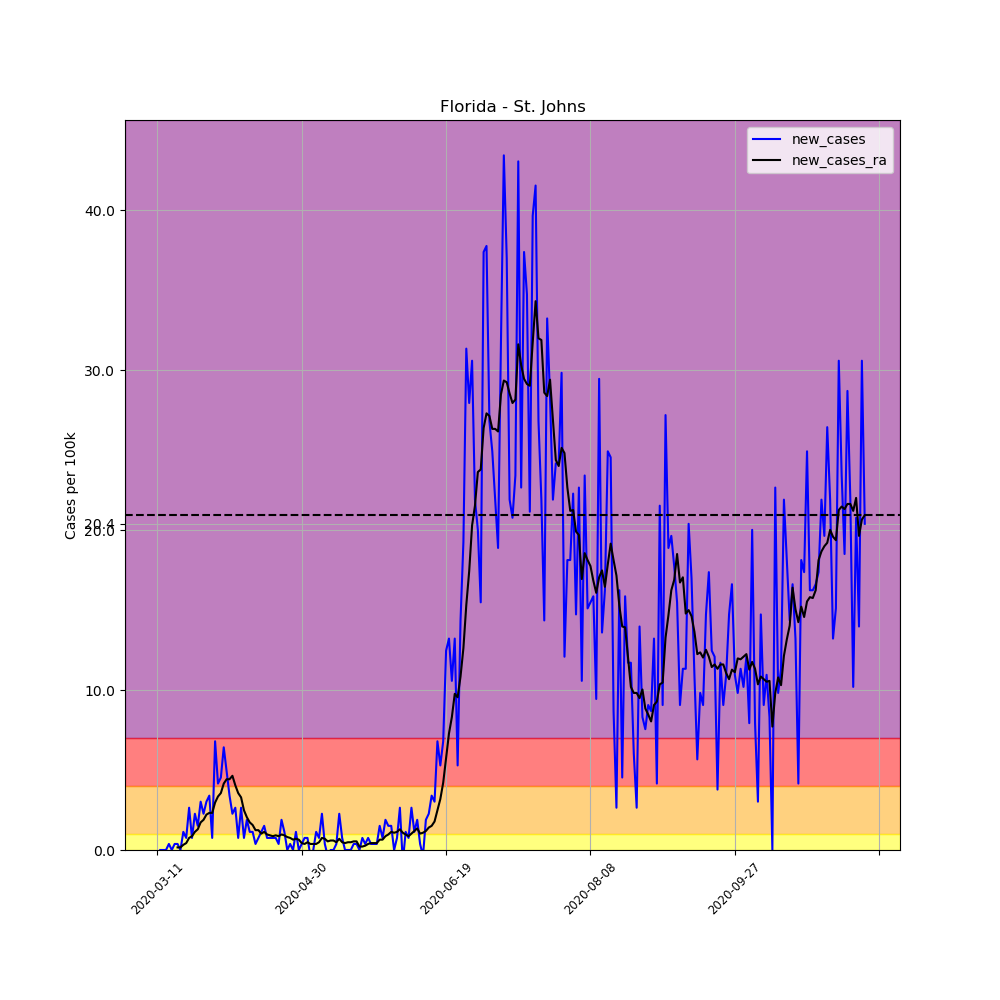

The file beside this chart, header and first rows:
, date, county, state, fips, cases, deaths, COUNTY, STNAME, CTYNAME, POPESTIMATE2019, per_100k, per_100k_ra, new_cases, new_cases_ra
42468, 2020-03-11, St. Johns, Florida, 12109, 1, 0, 109, Florida, St. Johns, 264672, 0.3778, , , 
42469, 2020-03-12, St. Johns, Florida, 12109, 1, 0, 109, Florida, St. Johns, 264672, 0.3778, , 0.0, 
42470, 2020-03-13, St. Johns, Florida, 12109, 1, 0, 109, Florida, St. Johns, 264672, 0.3778, , 0.0, 
42471, 2020-03-14, St. Johns, Florida, 12109, 1, 0, 109, Florida, St. Johns, 264672, 0.3778, , 0.0, 
42472, 2020-03-15, St. Johns, Florida, 12109, 2, 0, 109, Florida, St. Johns, 264672, 0.7557, , 0.3778, 
42473, 2020-03-16, St. Johns, Florida, 12109, 2, 0, 109, Florida, St. Johns, 264672, 0.7557, , 0.0, 
42474, 2020-03-17, St. Johns, Florida, 12109, 3, 0, 109, Florida, St. Johns, 264672, 1.133, 0.5937, 0.3778, 
42475, 2020-03-18, St. Johns, Florida, 12109, 4, 0, 109, Florida, St. Johns, 264672, 1.511, 0.7557, 0.3778, 0.1619
42476, 2020-03-19, St. Johns, Florida, 12109, 4, 0, 109, Florida, St. Johns, 264672, 1.511, 0.9176, 0.0, 0.1619
42477, 2020-03-20, St. Johns, Florida, 12109, 7, 0, 109, Florida, St. Johns, 264672, 2.645, 1.241, 1.133, 0.3239
42478, 2020-03-21, St. Johns, Florida, 12109, 9, 0, 109, Florida, St. Johns, 264672, 3.4, 1.673, 0.7557, 0.4318
42479, 2020-03-22, St. Johns, Florida, 12109, 16, 0, 109, Florida, St. Johns, 264672, 6.045, 2.429, 2.645, 0.7557
42480, 2020-03-23, St. Johns, Florida, 12109, 18, 1, 109, Florida, St. Johns, 264672, 6.801, 3.292, 0.7557, 0.8636
42481, 2020-03-24, St. Johns, Florida, 12109, 24, 1, 109, Florida, St. Johns, 264672, 9.068, 4.426, 2.267, 1.133
42482, 2020-03-25, St. Johns, Florida, 12109, 28, 1, 109, Florida, St. Johns, 264672, 10.58, 5.721, 1.511, 1.295
42483, 2020-03-26, St. Johns, Florida, 12109, 36, 1, 109, Florida, St. Johns, 264672, 13.6, 7.449, 3.023, 1.727
42484, 2020-03-27, St. Johns, Florida, 12109, 42, 2, 109, Florida, St. Johns, 264672, 15.87, 9.338, 2.267, 1.889
42485, 2020-03-28, St. Johns, Florida, 12109, 50, 2, 109, Florida, St. Johns, 264672, 18.89, 11.55, 3.023, 2.213
42486, 2020-03-29, St. Johns, Florida, 12109, 59, 2, 109, Florida, St. Johns, 264672, 22.29, 13.87, 3.4, 2.321
42487, 2020-03-30, St. Johns, Florida, 12109, 61, 2, 109, Florida, St. Johns, 264672, 23.05, 16.19, 0.7557, 2.321
42488, 2020-03-31, St. Johns, Florida, 12109, 79, 2, 109, Florida, St. Johns, 264672, 29.85, 19.16, 6.801, 2.969
42489, 2020-04-01, St. Johns, Florida, 12109, 90, 2, 109, Florida, St. Johns, 264672, 34, 22.51, 4.156, 3.346
42490, 2020-04-02, St. Johns, Florida, 12109, 102, 2, 109, Florida, St. Johns, 264672, 38.54, 26.07, 4.534, 3.562
42491, 2020-04-03, St. Johns, Florida, 12109, 119, 2, 109, Florida, St. Johns, 264672, 44.96, 30.23, 6.423, 4.156
42492, 2020-04-04, St. Johns, Florida, 12109, 132, 2, 109, Florida, St. Johns, 264672, 49.87, 34.65, 4.912, 4.426
42493, 2020-04-05, St. Johns, Florida, 12109, 141, 2, 109, Florida, St. Johns, 264672, 53.27, 39.08, 3.4, 4.426
42494, 2020-04-06, St. Johns, Florida, 12109, 147, 2, 109, Florida, St. Johns, 264672, 55.54, 43.72, 2.267, 4.642
42495, 2020-04-07, St. Johns, Florida, 12109, 154, 2, 109, Florida, St. Johns, 264672, 58.19, 47.77, 2.645, 4.048
42496, 2020-04-08, St. Johns, Florida, 12109, 156, 2, 109, Florida, St. Johns, 264672, 58.94, 51.33, 0.7557, 3.562
42497, 2020-04-09, St. Johns, Florida, 12109, 163, 2, 109, Florida, St. Johns, 264672, 61.59, 54.62, 2.645, 3.292
42498, 2020-04-10, St. Johns, Florida, 12109, 165, 2, 109, Florida, St. Johns, 264672, 62.34, 57.11, 0.7557, 2.483
42499, 2020-04-11, St. Johns, Florida, 12109, 170, 2, 109, Florida, St. Johns, 264672, 64.23, 59.16, 1.889, 2.051
42500, 2020-04-12, St. Johns, Florida, 12109, 173, 2, 109, Florida, St. Johns, 264672, 65.36, 60.88, 1.133, 1.727
42501, 2020-04-13, St. Johns, Florida, 12109, 176, 2, 109, Florida, St. Johns, 264672, 66.5, 62.45, 1.133, 1.565
42502, 2020-04-14, St. Johns, Florida, 12109, 177, 2, 109, Florida, St. Johns, 264672, 66.88, 63.69, 0.3778, 1.241
42503, 2020-04-15, St. Johns, Florida, 12109, 179, 3, 109, Florida, St. Johns, 264672, 67.63, 64.93, 0.7557, 1.241
42504, 2020-04-16, St. Johns, Florida, 12109, 182, 3, 109, Florida, St. Johns, 264672, 68.76, 65.96, 1.133, 1.026
42505, 2020-04-17, St. Johns, Florida, 12109, 186, 4, 109, Florida, St. Johns, 264672, 70.28, 67.09, 1.511, 1.133
42506, 2020-04-18, St. Johns, Florida, 12109, 188, 4, 109, Florida, St. Johns, 264672, 71.03, 68.06, 0.7557, 0.9716
42507, 2020-04-19, St. Johns, Florida, 12109, 190, 4, 109, Florida, St. Johns, 264672, 71.79, 68.98, 0.7557, 0.9176
42508, 2020-04-20, St. Johns, Florida, 12109, 192, 4, 109, Florida, St. Johns, 264672, 72.54, 69.84, 0.7557, 0.8636
42509, 2020-04-21, St. Johns, Florida, 12109, 194, 4, 109, Florida, St. Johns, 264672, 73.3, 70.76, 0.7557, 0.9176
42510, 2020-04-22, St. Johns, Florida, 12109, 195, 4, 109, Florida, St. Johns, 264672, 73.68, 71.63, 0.3778, 0.8636
42511, 2020-04-23, St. Johns, Florida, 12109, 200, 4, 109, Florida, St. Johns, 264672, 75.57, 72.6, 1.889, 0.9716
42512, 2020-04-24, St. Johns, Florida, 12109, 203, 4, 109, Florida, St. Johns, 264672, 76.7, 73.51, 1.133, 0.9176
42513, 2020-04-25, St. Johns, Florida, 12109, 203, 4, 109, Florida, St. Johns, 264672, 76.7, 74.32, 0.0, 0.8096
42514, 2020-04-26, St. Johns, Florida, 12109, 204, 4, 109, Florida, St. Johns, 264672, 77.08, 75.08, 0.3778, 0.7557
42515, 2020-04-27, St. Johns, Florida, 12109, 204, 4, 109, Florida, St. Johns, 264672, 77.08, 75.73, 0.0, 0.6477
42516, 2020-04-28, St. Johns, Florida, 12109, 207, 4, 109, Florida, St. Johns, 264672, 78.21, 76.43, 1.133, 0.7017
42517, 2020-04-29, St. Johns, Florida, 12109, 207, 4, 109, Florida, St. Johns, 264672, 78.21, 77.08, 0.0, 0.6477
42518, 2020-04-30, St. Johns, Florida, 12109, 208, 4, 109, Florida, St. Johns, 264672, 78.59, 77.51, 0.3778, 0.4318
42519, 2020-05-01, St. Johns, Florida, 12109, 210, 4, 109, Florida, St. Johns, 264672, 79.34, 77.89, 0.7557, 0.3778
42520, 2020-05-02, St. Johns, Florida, 12109, 212, 4, 109, Florida, St. Johns, 264672, 80.1, 78.37, 0.7557, 0.4858
42521, 2020-05-03, St. Johns, Florida, 12109, 211, 4, 109, Florida, St. Johns, 264672, 79.72, 78.75, -0.3778, 0.3778
42522, 2020-05-04, St. Johns, Florida, 12109, 211, 4, 109, Florida, St. Johns, 264672, 79.72, 79.13, 0.0, 0.3778
42523, 2020-05-05, St. Johns, Florida, 12109, 214, 4, 109, Florida, St. Johns, 264672, 80.85, 79.51, 1.133, 0.3778
42524, 2020-05-06, St. Johns, Florida, 12109, 216, 4, 109, Florida, St. Johns, 264672, 81.61, 79.99, 0.7557, 0.4858
42525, 2020-05-07, St. Johns, Florida, 12109, 222, 4, 109, Florida, St. Johns, 264672, 83.88, 80.75, 2.267, 0.7557
42526, 2020-05-08, St. Johns, Florida, 12109, 223, 4, 109, Florida, St. Johns, 264672, 84.26, 81.45, 0.3778, 0.7017
42527, 2020-05-09, St. Johns, Florida, 12109, 222, 4, 109, Florida, St. Johns, 264672, 83.88, 81.99, -0.3778, 0.5398
... 186 more rows
